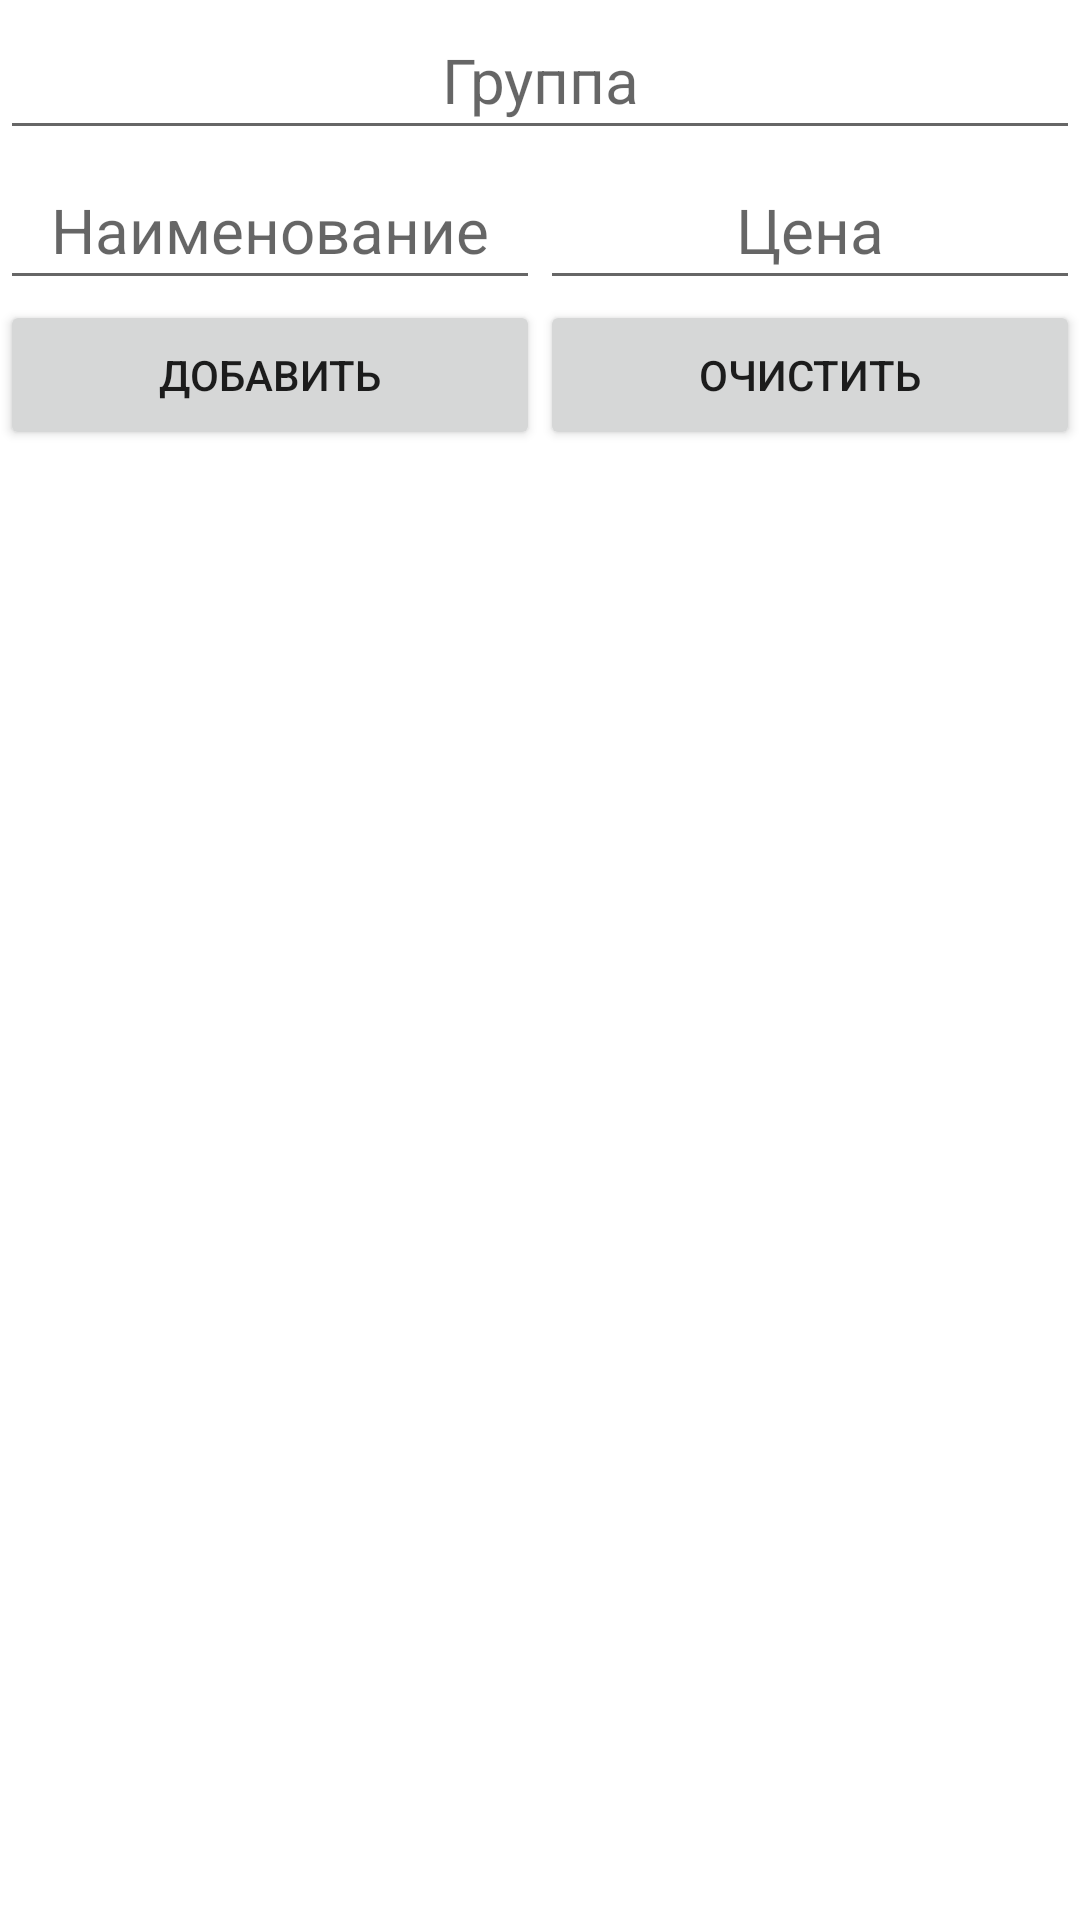

Produce the Android XML layout that renders to this screen, including the resource entries it uses.
<!-- AndroidManifest.xml: application theme Theme.DB_Magaz -->
<!-- res/layout/activity_main_prod.xml -->
<?xml version="1.0" encoding="utf-8"?>
<androidx.constraintlayout.widget.ConstraintLayout xmlns:android="http://schemas.android.com/apk/res/android"
    xmlns:app="http://schemas.android.com/apk/res-auto"
    xmlns:tools="http://schemas.android.com/tools"
    android:layout_width="match_parent"
    android:layout_height="match_parent"
    tools:context=".MainProd">

    <EditText
        android:id="@+id/Grup"
        android:layout_width="0dp"
        android:layout_height="50dp"
        android:gravity="center"
        android:hint="@string/Grup"
        android:textSize="10pt"
        app:layout_constraintEnd_toEndOf="parent"
        app:layout_constraintStart_toStartOf="parent"
        app:layout_constraintTop_toTopOf="parent"
        app:layout_constraintBottom_toTopOf="@+id/Nazv"/>

    <EditText
        android:id="@+id/Nazv"
        android:layout_width="0dp"
        android:layout_height="50dp"
        android:gravity="center"
        android:hint="@string/Nazv"
        android:textSize="10pt"
        app:layout_constraintEnd_toStartOf="@id/Cena"
        app:layout_constraintStart_toStartOf="parent"
        app:layout_constraintTop_toBottomOf="@+id/Grup"
        app:layout_constraintBottom_toTopOf="@id/btnAdd"/>
    <EditText
        android:id="@+id/Cena"
        android:layout_width="0dp"
        android:layout_height="50dp"
        android:gravity="center"
        android:hint="@string/Cena"
        android:textSize="10pt"
        android:inputType="number"
        app:layout_constraintEnd_toEndOf="parent"
        app:layout_constraintStart_toEndOf="@id/Nazv"
        app:layout_constraintTop_toBottomOf="@+id/Grup"
        app:layout_constraintBottom_toTopOf="@id/btnClear"/>

    <Button
        android:id="@+id/btnAdd"
        android:layout_width="0dp"
        android:layout_height="50dp"
        android:text="@string/add"
        app:layout_constraintEnd_toStartOf="@+id/btnClear"
        app:layout_constraintStart_toStartOf="parent"
        app:layout_constraintTop_toBottomOf="@id/Nazv"
        app:layout_constraintBottom_toTopOf="@id/dbOutput"/>

    <Button
        android:id="@+id/btnClear"
        android:layout_width="0dp"
        android:layout_height="50dp"
        android:text="@string/clear"
        app:layout_constraintEnd_toEndOf="parent"
        app:layout_constraintStart_toEndOf="@+id/btnAdd"
        app:layout_constraintTop_toBottomOf="@id/Cena"
        app:layout_constraintBottom_toTopOf="@id/dbOutput"/>

    <TableLayout
        android:id="@+id/dbOutput"
        android:layout_width="0dp"
        android:layout_height="0dp"
        app:layout_constraintBottom_toBottomOf="parent"
        app:layout_constraintEnd_toEndOf="parent"
        app:layout_constraintStart_toStartOf="parent"
        app:layout_constraintTop_toBottomOf="@+id/btnClear">

    </TableLayout>

</androidx.constraintlayout.widget.ConstraintLayout>
<!-- resources referenced by this layout -->
<resources>
  <string name="Cena">Цена</string>
  <string name="Grup">Группа</string>
  <string name="Nazv">Наименование</string>
  <string name="add">Добавить</string>
  <string name="clear">Очистить</string>
  <style name="Theme.DB_Magaz" parent="Theme.MaterialComponents.DayNight.DarkActionBar">
          
          <item name="colorPrimary">@color/purple_500</item>
          <item name="colorPrimaryVariant">@color/purple_700</item>
          <item name="colorOnPrimary">@color/white</item>
          
          <item name="colorSecondary">@color/teal_200</item>
          <item name="colorSecondaryVariant">@color/teal_700</item>
          <item name="colorOnSecondary">@color/black</item>
          
          <item name="android:statusBarColor" tools:targetApi="l">?attr/colorPrimaryVariant</item>
          
      </style>
  <!-- not gathered from this repository: default colours our renderer supplied (Android Studio template values) -->
  <color name="purple_500">#FF6200EE</color>
  <color name="purple_700">#FF3700B3</color>
  <color name="teal_200">#FF03DAC5</color>
  <color name="teal_700">#FF018786</color>
  <color name="black">#FF000000</color>
  <color name="white">#FFFFFFFF</color>
</resources>
